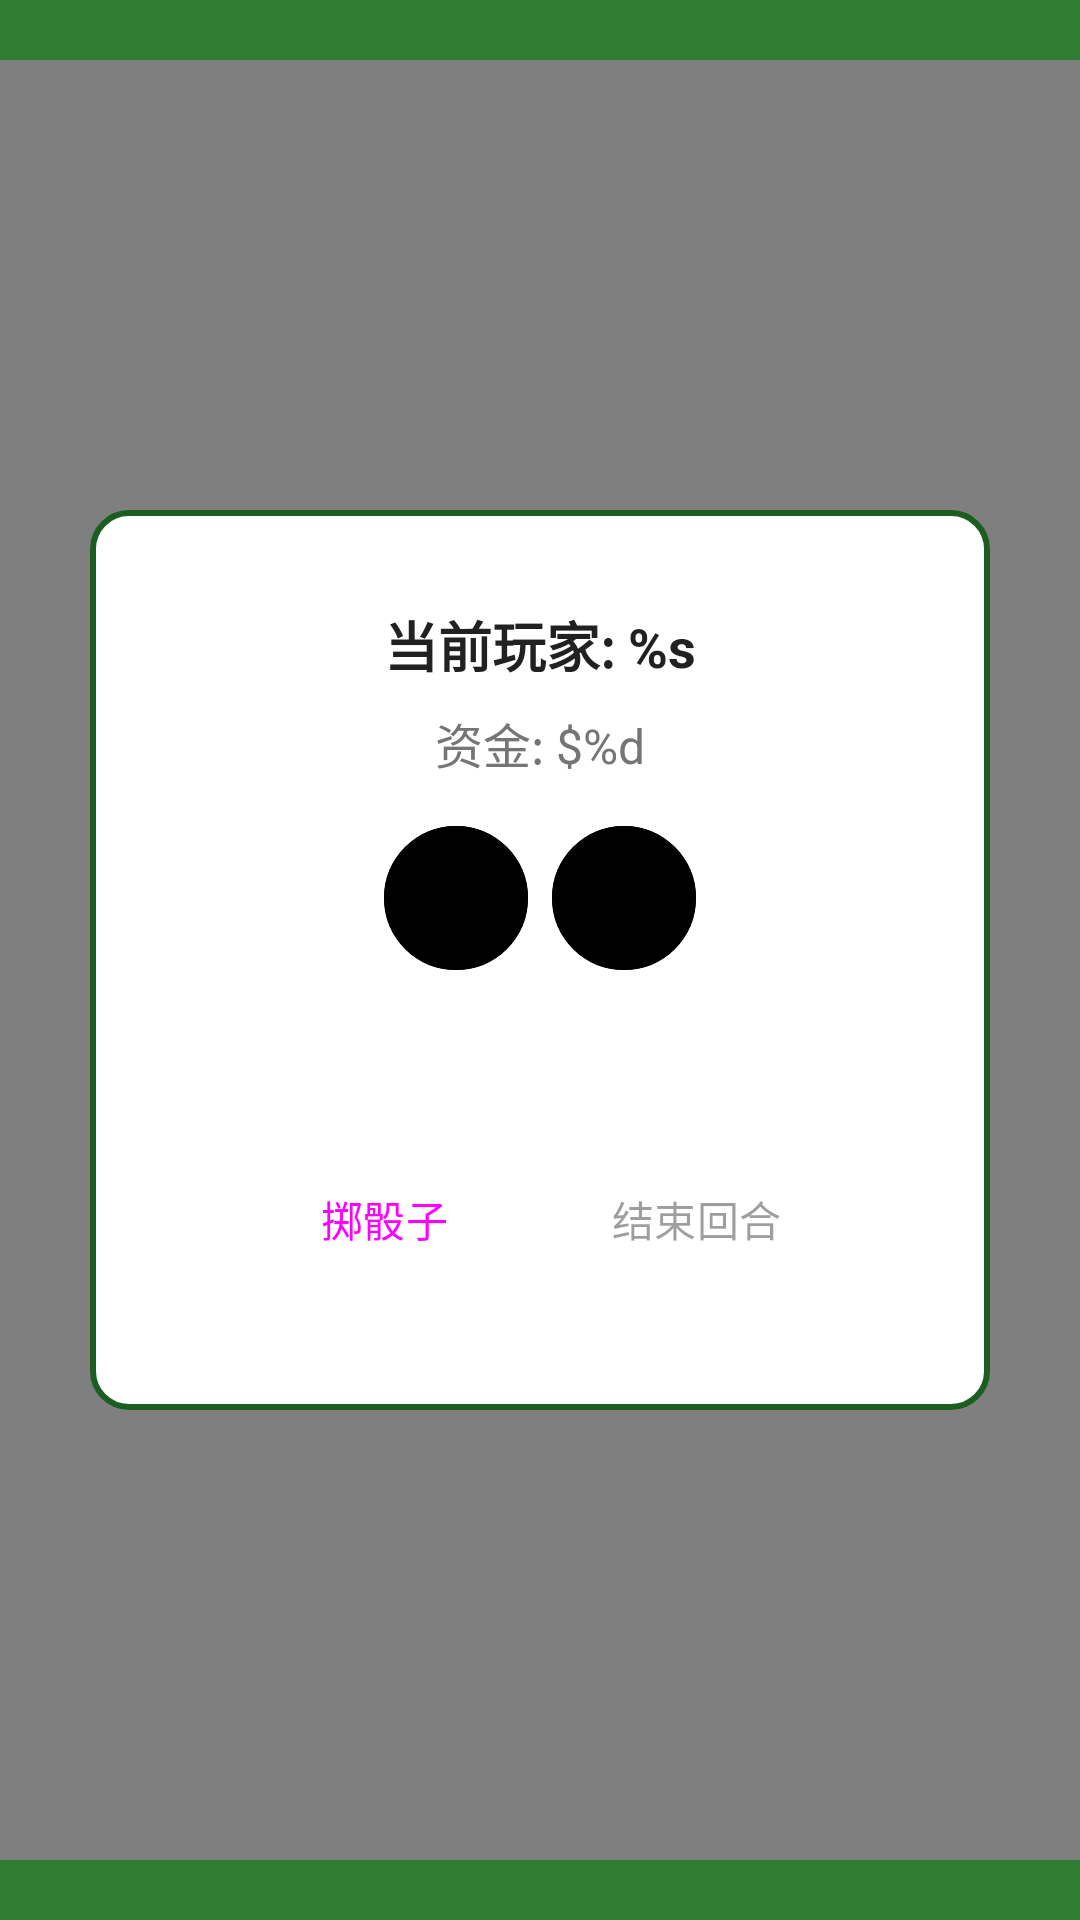

Here is an Android app screen rendered from its layout file. Give the layout XML and the strings, colors and styles it references.
<!-- AndroidManifest.xml: activity theme Theme.MonopolyGame.NoActionBar -->
<!-- res/layout/activity_game.xml -->
<?xml version="1.0" encoding="utf-8"?>
<RelativeLayout xmlns:android="http://schemas.android.com/apk/res/android"
    xmlns:app="http://schemas.android.com/apk/res-auto"
    android:layout_width="match_parent"
    android:layout_height="match_parent"
    android:background="@color/board_background">

    
    <FrameLayout
        android:id="@+id/boardContainer"
        android:layout_width="600dp"
        android:layout_height="600dp"
        android:layout_centerInParent="true"
        android:background="@drawable/board_background">

        
        <com.monopoly.game.view.BoardView
            android:id="@+id/boardView"
            android:layout_width="match_parent"
            android:layout_height="match_parent" />

        
        <LinearLayout
            android:layout_width="300dp"
            android:layout_height="300dp"
            android:layout_gravity="center"
            android:orientation="vertical"
            android:gravity="center"
            android:background="@drawable/center_info_background"
            android:padding="16dp">

            <TextView
                android:id="@+id/tvCurrentPlayer"
                android:layout_width="wrap_content"
                android:layout_height="wrap_content"
                android:text="@string/current_player"
                android:textSize="18sp"
                android:textStyle="bold"
                android:textColor="@color/text_primary"
                android:layout_marginBottom="8dp" />

            <TextView
                android:id="@+id/tvPlayerMoney"
                android:layout_width="wrap_content"
                android:layout_height="wrap_content"
                android:text="@string/player_money"
                android:textSize="16sp"
                android:textColor="@color/text_secondary"
                android:layout_marginBottom="16dp" />

            
            <LinearLayout
                android:layout_width="wrap_content"
                android:layout_height="wrap_content"
                android:orientation="horizontal"
                android:layout_marginBottom="16dp">

                <ImageView
                    android:id="@+id/ivDice1"
                    android:layout_width="48dp"
                    android:layout_height="48dp"
                    android:src="@drawable/dice_1"
                    android:layout_marginEnd="8dp" />

                <ImageView
                    android:id="@+id/ivDice2"
                    android:layout_width="48dp"
                    android:layout_height="48dp"
                    android:src="@drawable/dice_1" />

            </LinearLayout>

            <TextView
                android:id="@+id/tvDiceResult"
                android:layout_width="wrap_content"
                android:layout_height="wrap_content"
                android:text=""
                android:textSize="14sp"
                android:textColor="@color/text_secondary"
                android:layout_marginBottom="16dp" />

            
            <LinearLayout
                android:layout_width="wrap_content"
                android:layout_height="wrap_content"
                android:orientation="horizontal">

                <Button
                    android:id="@+id/btnRollDice"
                    android:layout_width="wrap_content"
                    android:layout_height="wrap_content"
                    android:text="@string/roll_dice"
                    style="@style/GameButton" />

                <Button
                    android:id="@+id/btnEndTurn"
                    android:layout_width="wrap_content"
                    android:layout_height="wrap_content"
                    android:text="@string/end_turn"
                    android:enabled="false"
                    style="@style/GameButton" />

            </LinearLayout>

        </LinearLayout>

    </FrameLayout>

    
    <androidx.recyclerview.widget.RecyclerView
        android:id="@+id/rvPlayerInfo"
        android:layout_width="200dp"
        android:layout_height="match_parent"
        android:layout_alignParentStart="true"
        android:layout_marginStart="16dp"
        android:layout_marginTop="16dp"
        android:layout_marginBottom="16dp" />

    
    <LinearLayout
        android:id="@+id/actionPanel"
        android:layout_width="200dp"
        android:layout_height="wrap_content"
        android:layout_alignParentEnd="true"
        android:layout_centerVertical="true"
        android:layout_marginEnd="16dp"
        android:orientation="vertical"
        android:background="@drawable/action_panel_background"
        android:padding="16dp"
        android:visibility="gone">

        <TextView
            android:id="@+id/tvActionTitle"
            android:layout_width="wrap_content"
            android:layout_height="wrap_content"
            android:text=""
            android:textSize="16sp"
            android:textStyle="bold"
            android:layout_marginBottom="8dp" />

        <TextView
            android:id="@+id/tvActionDescription"
            android:layout_width="wrap_content"
            android:layout_height="wrap_content"
            android:text=""
            android:textSize="14sp"
            android:layout_marginBottom="16dp" />

        <Button
            android:id="@+id/btnBuyProperty"
            android:layout_width="match_parent"
            android:layout_height="wrap_content"
            android:text="@string/buy_property"
            android:visibility="gone"
            style="@style/GameButton" />

        <Button
            android:id="@+id/btnBuildHouse"
            android:layout_width="match_parent"
            android:layout_height="wrap_content"
            android:text="@string/build_house"
            android:visibility="gone"
            style="@style/GameButton" />

        <Button
            android:id="@+id/btnBuildHotel"
            android:layout_width="match_parent"
            android:layout_height="wrap_content"
            android:text="@string/build_hotel"
            android:visibility="gone"
            style="@style/GameButton" />

    </LinearLayout>

    
    <TextView
        android:id="@+id/tvGameMessage"
        android:layout_width="wrap_content"
        android:layout_height="wrap_content"
        android:layout_alignParentTop="true"
        android:layout_centerHorizontal="true"
        android:layout_marginTop="16dp"
        android:background="@drawable/message_background"
        android:padding="12dp"
        android:text=""
        android:textColor="@color/white"
        android:textSize="16sp"
        android:visibility="gone" />

</RelativeLayout>
<!-- resources referenced by this layout -->
<resources>
  <color name="board_background">#FF2E7D32</color>
  <color name="text_primary">#FF212121</color>
  <color name="text_secondary">#FF757575</color>
  <color name="white">#FFFFFFFF</color>
  <!-- drawable action_panel_background (drawable) -->
  <?xml version="1.0" encoding="utf-8"?>
  <shape xmlns:android="http://schemas.android.com/apk/res/android">
      <solid android:color="@color/white" />
      <stroke 
          android:width="2dp" 
          android:color="@color/button_primary" />
      <corners android:radius="8dp" />
  </shape>
  <!-- drawable board_background (drawable) -->
  <?xml version="1.0" encoding="utf-8"?>
  <shape xmlns:android="http://schemas.android.com/apk/res/android">
      <solid android:color="@color/white" />
      <stroke 
          android:width="4dp" 
          android:color="@color/square_border" />
      <corners android:radius="8dp" />
  </shape>
  <!-- drawable center_info_background (drawable) -->
  <?xml version="1.0" encoding="utf-8"?>
  <shape xmlns:android="http://schemas.android.com/apk/res/android">
      <solid android:color="@color/white" />
      <stroke 
          android:width="2dp" 
          android:color="@color/square_border" />
      <corners android:radius="12dp" />
  </shape>
  <!-- drawable dice_1 (drawable) -->
  <?xml version="1.0" encoding="utf-8"?>
  <layer-list xmlns:android="http://schemas.android.com/apk/res/android">
      
      <item>
          <shape android:shape="rectangle">
              <solid android:color="@color/dice_background" />
              <stroke android:width="2dp" android:color="@color/dice_dots" />
              <corners android:radius="6dp" />
          </shape>
      </item>
      
      
      <item android:gravity="center">
          <shape android:shape="oval">
              <solid android:color="@color/dice_dots" />
              <size android:width="8dp" android:height="8dp" />
          </shape>
      </item>
  </layer-list>
  <string name="build_hotel">建造酒店</string>
  <string name="build_house">建造房屋</string>
  <string name="buy_property">购买房产</string>
  <string name="current_player">当前玩家: %s</string>
  <string name="end_turn">结束回合</string>
  <string name="player_money">资金: $%d</string>
  <string name="roll_dice">掷骰子</string>
  <style name="GameButton" parent="Widget.Material3.Button">
          <item name="android:layout_width">wrap_content</item>
          <item name="android:layout_height">wrap_content</item>
          <item name="android:layout_margin">8dp</item>
          <item name="android:padding">12dp</item>
          <item name="android:textSize">14sp</item>
          <item name="backgroundTint">@color/button_primary</item>
      </style>
  <style name="Theme.MonopolyGame.NoActionBar">
          <item name="windowActionBar">false</item>
          <item name="windowNoTitle">true</item>
          <item name="android:windowFullscreen">true</item>
      </style>
  <color name="button_primary">#FF1976D2</color>
  <color name="square_border">#FF1B5E20</color>
  <color name="dice_background">#FFFFFFFF</color>
  <color name="dice_dots">#FF000000</color>
</resources>
